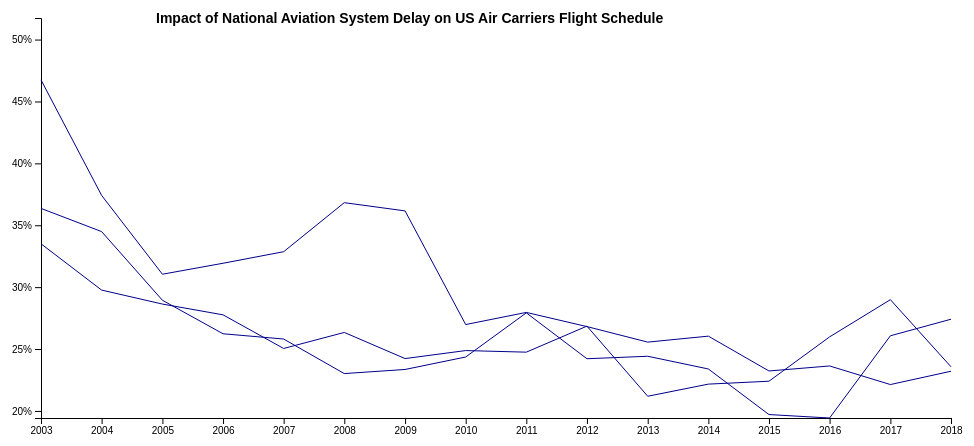
D3 v4 page, settled after 360 driven frames (6 s of simulated time); the page loaded 1 data file(s).



			// define svg object 	
			var svg = d3.select("body")
				.append("svg")
					.attr("width", 1000)
					.attr("height", 650);
						
			margin = {top: 50, right: 30, bottom: 200, left: 60},
			width = svg.attr("width") - margin.left - margin.right,
			height = svg.attr("height") - margin.top - margin.bottom,
			svg = svg.append("g")
				.attr("transform", "translate(" + margin.left + "," + margin.top + ")")

		    // initialize date variables and define parse object
			var years,
				yearKeys,
				format = d3.timeParse("%Y");

			// define scale objects	
			var x = d3.scaleTime()
				.range([0, width]);
			var y = d3.scaleLinear()
				.range([height, 0]);
				
			// define voronoi object to use it for interaction
			var voronoi = d3.voronoi()
				.x(function(d) { return x(d.year); })
				.y(function(d) { return y(d.value); })
				.extent([[0, 0], [width, height]]);
			
			// define line object
			var line = d3.line()
				.x(function(d) { return x(d.year); })
				.y(function(d) { return y(d.value); });   
			
			// parse function
			function parse(d, _, columns) {
			  // get the years	
			  yearKeys = columns.slice(1);
			  years = yearKeys.map(format);
			  
			  // define airline object
			  var airline = {name: d.carrier_name, values: null};
			  
			  // fetch years and values
			  airline.values = yearKeys.map(function(q, s) { return {airline: airline, year: years[s], value: d[q] / 100}; });
			  return airline;
			}

			function draw(data) {
				
			  // set x and y domain ranges	
			  x.domain(d3.extent(years));
			  y.domain(
			  [d3.min(data, function(airline) { return d3.min(airline.values, function(d) { return d.value; })}), 
			  d3.max(data, function(airline) { return d3.max(airline.values, function(d) { return d.value; })})+0.05]
			  );
			  
			  // append axes
			  svg.append("g")
				  .attr("class", "axis axis--x")
				  .attr("transform", "translate(0," + height + ")")
				  .call(d3.axisBottom(x).ticks(d3.timeYear));  	

			  svg.append("g")
				  .attr("class", "axis axis--y")
				  .call(d3.axisLeft(y).ticks(10, "%"))
				.append("text")
				  .attr("x", 115)
				  .attr("y", 0.5)
				  .attr("dy", "0.32em")
				  .style("text-anchor", "start")
				  .style("fill", "#000")
				  .style("font-weight", "bold")
				  .style("font-size", "14px")
				  .text("Impact of National Aviation System Delay on US Air Carriers Flight Schedule"); 	 

			  // append the paths to the svg object to draw lines 	  
			  svg.append("g")
				  .attr("class", "airlines")
				  .selectAll("path")
				  .data(data)
				  .enter().append("path")
				  .attr("d", function(d) { d.line = this; return line(d.values); });			  
			  // define cursor object for interaction	 
			  var cursor = svg.append("g")
				  .attr("transform", "translate(-200,-200)")
				  .attr("class", "cursor");

			  cursor.append("circle")
				  .attr("r", 4);

			  cursor.append("text")
				  .attr("y", -15);

			  // fetch airline values and put them into an array of arrays		  
			  var airlines = data.map(function(d) {return d.values});
			  
			  // combine airlines values into one single array
			  var airlines_merged = [].concat.apply([], airlines);

			  // define polygons
			  var polygons = voronoi.polygons(airlines_merged);
			  
			  // append voronoi functionality
			  svg.append("g")
				  .attr("class", "voronoi")
				  // select voronoi path elements	  
			  	  .selectAll("path")
			      // bind the array of polygons
				  .data(polygons)
				  // append the voronoi paths and call callback functions for mouseover/mouseout event attributes
				  .enter().append("path")
				  .attr("d", function(d) { return d ? "M" + d.join("L") + "Z" : null; })
				  .on("mouseover", handleMouseover)
				  .on("mouseout", handleMouseout);

              // define mouseover interactivity
			  function handleMouseover(d) {
			  	// change line color
				d3.select(d.data.airline.line).classed("airline--hover", true);
				// position the cursor
				cursor.attr("transform", "translate(" + x(d.data.year) + "," + y(d.data.value) + ")");
				// display airline text
				cursor.select("text").text(d.data.airline.name);
			  }
			  
              // define mouseout interactivity
			  function handleMouseout(d) {
			  	// change line color 
				d3.select(d.data.airline.line).classed("airline--hover", false);
				// hide cursor 
				cursor.attr("transform", "translate(-200,-200)");
			  }
			}

			// load data and call parse and draw functions
			d3.tsv("final_df_3.tsv", parse, draw);
		

### data: final_df_3.tsv
carrier_name	2003	2004	2005	2006	2007	2008	2009	2010	2011	2012	2013	2014	2015	2016	2017	2018
American Airlines Inc.	33.5	29.76	28.63	27.76	25.05	26.34	24.23	24.88	24.75	26.85	21.18	22.17	22.4	25.98	28.99	23.56
Delta Air Lines Inc.	46.74	37.41	31.04	31.93	32.86	36.82	36.16	26.98	27.96	26.81	25.56	26.04	23.23	23.63	22.13	23.21
United Air Lines Inc.	36.36	34.49	28.94	26.23	25.81	23.02	23.35	24.36	27.92	24.22	24.42	23.39	19.71	19.43	26.07	27.41